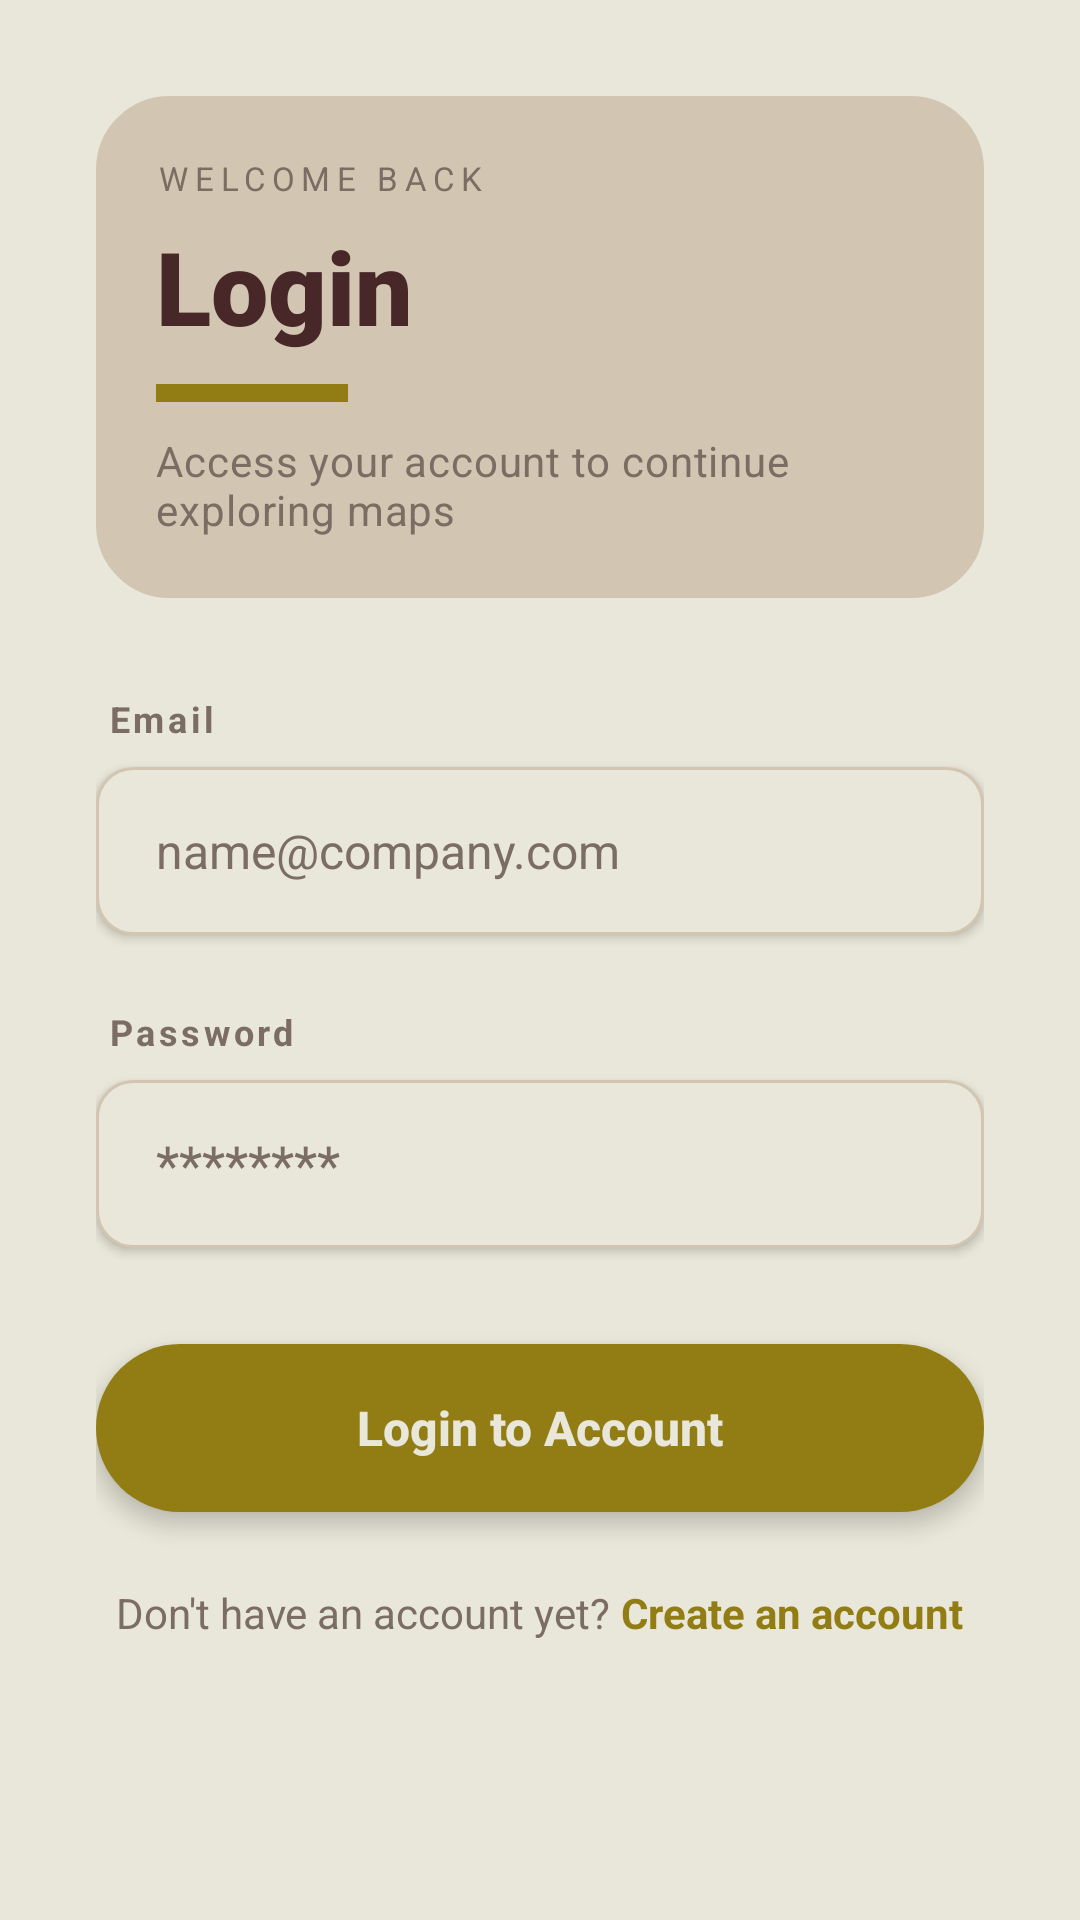

Android layout source for this screen:
<!-- AndroidManifest.xml: application theme Theme.OfflineMap -->
<!-- res/layout/login_frame.xml -->
<ScrollView xmlns:android="http://schemas.android.com/apk/res/android"
    xmlns:app="http://schemas.android.com/apk/res-auto"
    android:layout_width="match_parent"
    android:layout_height="match_parent"
    android:background="@color/ui_bg"
    android:fillViewport="true">

    <LinearLayout
        android:layout_width="match_parent"
        android:layout_height="wrap_content"
        android:orientation="vertical"
        android:padding="32dp">

        <LinearLayout
            android:layout_width="match_parent"
            android:layout_height="wrap_content"
            android:background="@drawable/header_block_bg"
            android:orientation="vertical"
            android:padding="20dp">

            <TextView
                android:layout_width="wrap_content"
                android:layout_height="wrap_content"
                android:text="WELCOME BACK"
                android:textColor="@color/ui_text_muted"
                android:textSize="11sp"
                android:letterSpacing="0.2" />

            <TextView
                android:layout_width="wrap_content"
                android:layout_height="wrap_content"
                android:layout_marginTop="6dp"
                android:text="Login"
                android:textColor="@color/ui_text"
                android:textSize="34sp"
                android:fontFamily="sans-serif-black" />

            <View
                android:layout_width="64dp"
                android:layout_height="6dp"
                android:layout_marginTop="10dp"
                android:background="@color/ui_primary" />

            <TextView
                android:layout_width="wrap_content"
                android:layout_height="wrap_content"
                android:layout_marginTop="10dp"
                android:text="Access your account to continue exploring maps"
                android:textColor="@color/ui_text_muted"
                android:textSize="14sp"
                android:letterSpacing="0.02" />
        </LinearLayout>

        <TextView
            android:layout_width="wrap_content"
            android:layout_height="wrap_content"
            android:layout_marginTop="32dp"
            android:layout_marginStart="4dp"
            android:text="Email"
            android:textColor="@color/ui_text_muted"
            android:textSize="12sp"
            android:textStyle="bold"
            android:letterSpacing="0.1" />

        <EditText
            android:id="@+id/etEmail"
            android:layout_width="match_parent"
            android:layout_height="56dp"
            android:layout_marginTop="8dp"
            android:background="@drawable/rounded_edit_text"
            android:elevation="2dp"
            android:hint="name@company.com"
            android:inputType="textEmailAddress"
            android:paddingHorizontal="20dp"
            android:textColor="@color/ui_text"
            android:textColorHint="@color/ui_text_muted"
            android:textSize="16sp" />

        <TextView
            android:layout_width="wrap_content"
            android:layout_height="wrap_content"
            android:layout_marginTop="24dp"
            android:layout_marginStart="4dp"
            android:text="Password"
            android:textColor="@color/ui_text_muted"
            android:textSize="12sp"
            android:textStyle="bold"
            android:letterSpacing="0.1" />

        <EditText
            android:id="@+id/etPassword"
            android:layout_width="match_parent"
            android:layout_height="56dp"
            android:layout_marginTop="8dp"
            android:background="@drawable/rounded_edit_text"
            android:elevation="2dp"
            android:hint="********"
            android:inputType="textPassword"
            android:paddingHorizontal="20dp"
            android:textColor="@color/ui_text"
            android:textColorHint="@color/ui_text_muted" />

        <Button
            android:id="@+id/btnLogin"
            android:layout_width="match_parent"
            android:layout_height="56dp"
            android:layout_marginTop="32dp"
            android:background="@drawable/rounded_button"
            android:elevation="4dp"
            android:stateListAnimator="@null"
            android:text="Login to Account"
            android:textAllCaps="false"
            android:textColor="@color/ui_bg"
            android:textSize="16sp"
            android:textStyle="bold" />

        <LinearLayout
            android:layout_width="wrap_content"
            android:layout_height="wrap_content"
            android:layout_gravity="center"
            android:layout_marginTop="24dp"
            android:orientation="horizontal">

            <TextView
                android:layout_width="wrap_content"
                android:layout_height="wrap_content"
                android:text="Don't have an account yet? "
                android:textColor="@color/ui_text_muted" />

            <TextView
                android:id="@+id/tvSignUp"
                android:layout_width="wrap_content"
                android:layout_height="wrap_content"
                android:text="Create an account"
                android:textColor="@color/ui_primary"
                android:textStyle="bold" />
        </LinearLayout>

    </LinearLayout>
</ScrollView>
<!-- resources referenced by this layout -->
<resources>
  <color name="ui_bg">#E9E7D9</color>
  <color name="ui_primary">#927D14</color>
  <color name="ui_text">#472727</color>
  <color name="ui_text_muted">#7B6D63</color>
  <!-- drawable header_block_bg (drawable) -->
  <?xml version="1.0" encoding="utf-8"?>
  <shape xmlns:android="http://schemas.android.com/apk/res/android">
      <solid android:color="@color/ui_primary_soft" />
      <stroke android:width="1dp" android:color="@color/ui_border" />
      <corners android:radius="24dp" />
  </shape>
  <!-- drawable rounded_button (drawable) -->
  <ripple xmlns:android="http://schemas.android.com/apk/res/android"
      android:color="@color/ui_primary_soft">
      <item>
          <shape android:shape="rectangle">
              <solid android:color="@color/ui_primary" />
              <corners android:radius="28dp" />
          </shape>
      </item>
  </ripple>
  <!-- drawable rounded_edit_text (drawable) -->
  <shape xmlns:android="http://schemas.android.com/apk/res/android">
      <solid android:color="@color/ui_surface" />
      <corners android:radius="12dp" />
      <stroke android:width="1dp" android:color="@color/ui_border" />
  </shape>
  <style name="Theme.OfflineMap" parent="Base.Theme.OfflineMap" />
  <color name="ui_primary_soft">#D2C6B2</color>
  <color name="ui_border">#D2C6B2</color>
  <color name="ui_surface">#E9E7D9</color>
  <style name="Base.Theme.OfflineMap" parent="Theme.Material3.DayNight.NoActionBar">
          
          
      </style>
</resources>
